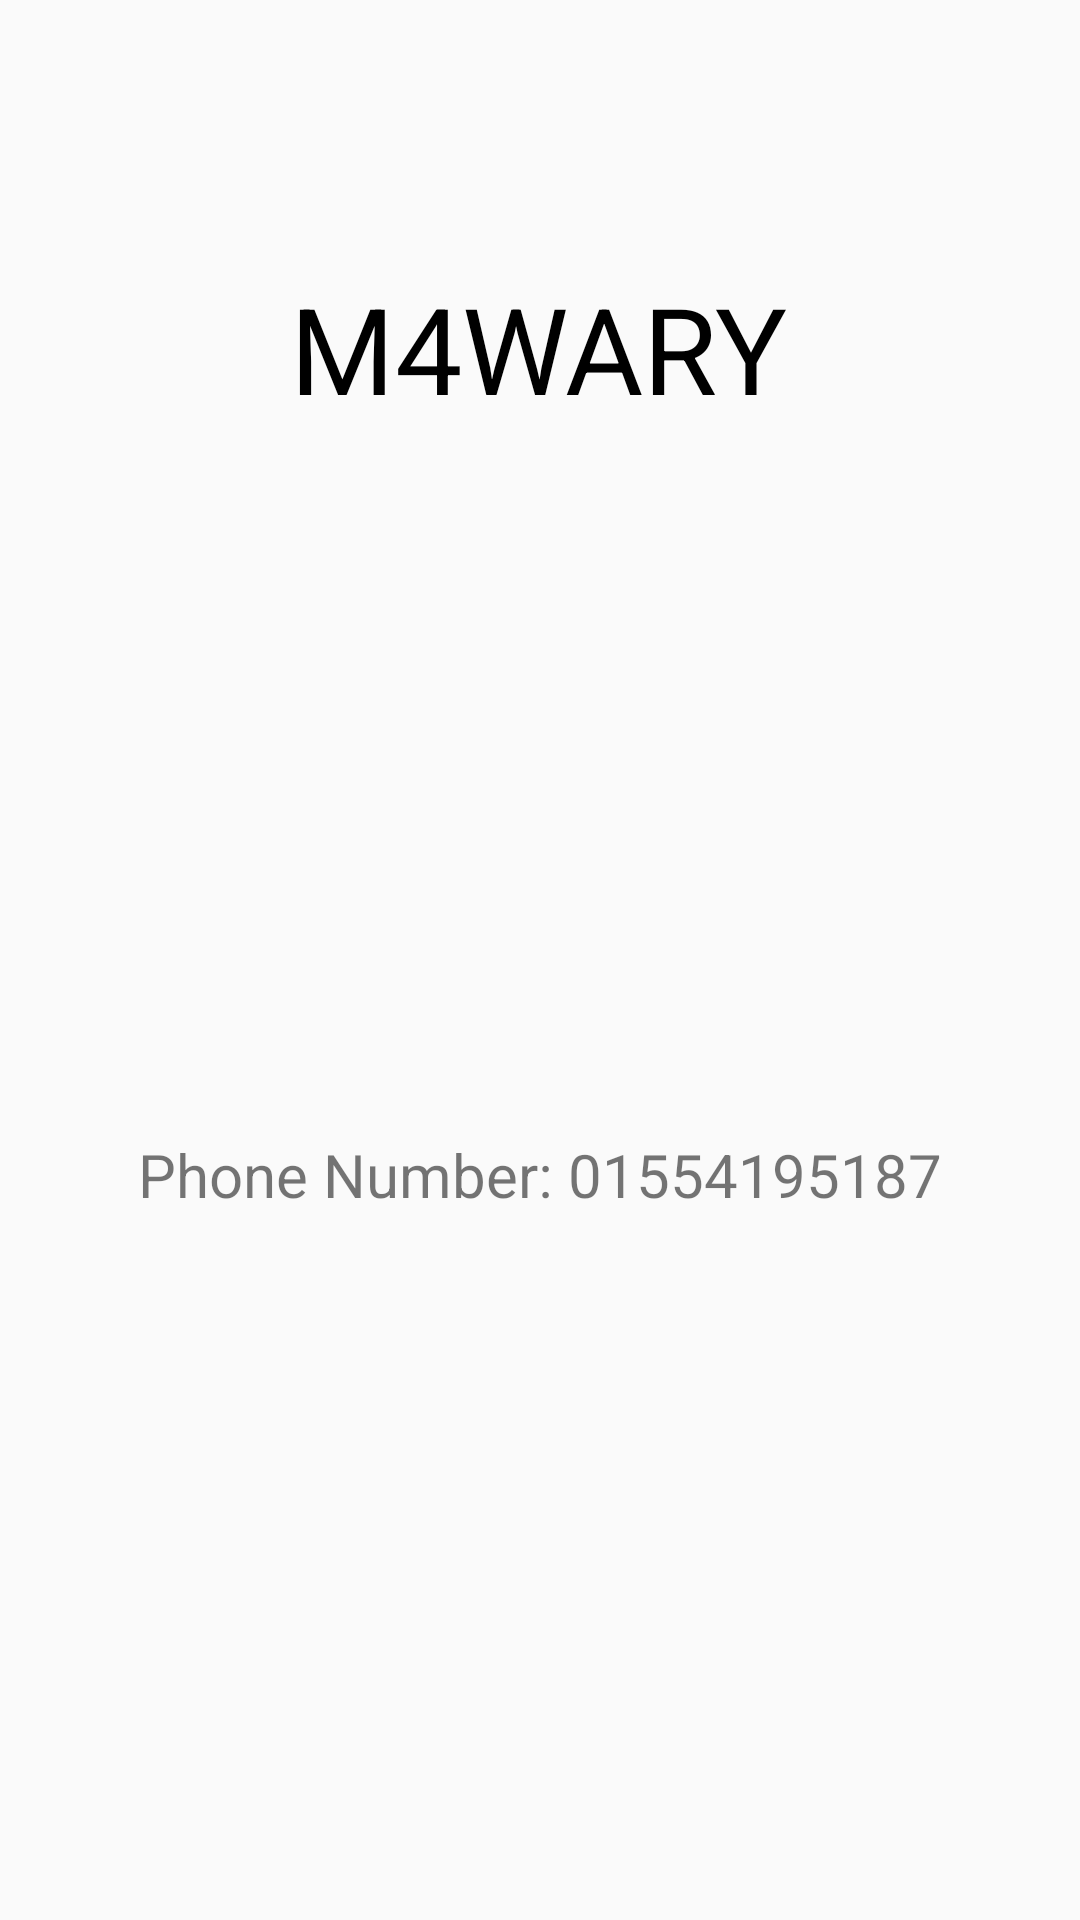

Write the Android layout XML for this screen, with the resource values it uses.
<!-- AndroidManifest.xml: application theme AppTheme -->
<!-- res/layout/activity_main5.xml -->
<?xml version="1.0" encoding="utf-8"?>
<androidx.constraintlayout.widget.ConstraintLayout xmlns:android="http://schemas.android.com/apk/res/android"
    xmlns:app="http://schemas.android.com/apk/res-auto"
    xmlns:tools="http://schemas.android.com/tools"
    android:layout_width="match_parent"
    android:background="@drawable/ronded_corner"
    android:layout_height="match_parent"
    tools:context=".Main5Activity">

    <TextView
        android:id="@+id/textView3"
        android:layout_width="wrap_content"
        android:layout_height="wrap_content"
        android:text="M4WARY"
        android:textColor="@color/black"
        android:textSize="40dp"
        app:layout_constraintBottom_toBottomOf="parent"
        app:layout_constraintEnd_toEndOf="parent"
        app:layout_constraintHorizontal_bias="0.497"
        app:layout_constraintStart_toStartOf="parent"
        app:layout_constraintTop_toTopOf="parent"
        app:layout_constraintVertical_bias="0.152" />

    <TextView
        android:text="Phone Number: 01554195187"
        android:textSize="20sp"
        android:layout_width="wrap_content"
        android:layout_height="wrap_content"
        app:layout_constraintBottom_toBottomOf="parent"
        app:layout_constraintEnd_toEndOf="parent"
        app:layout_constraintStart_toStartOf="parent"
        app:layout_constraintTop_toBottomOf="@+id/textView3" />
</androidx.constraintlayout.widget.ConstraintLayout>
<!-- resources referenced by this layout -->
<resources>
  <color name="black">#000000</color>
  <style name="AppTheme" parent="Theme.AppCompat.Light.NoActionBar">
          
          <item name="colorPrimary">@android:color/background_dark</item>
          <item name="colorPrimaryDark">@color/colorPrimaryDark</item>
          <item name="colorAccent">@color/colorAccent</item>
      </style>
  <color name="colorPrimaryDark">#27092C</color>
  <color name="colorAccent">#D81B60</color>
</resources>
